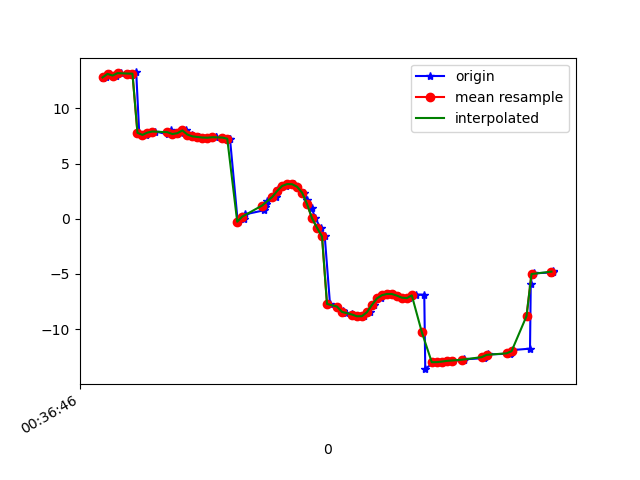

The file beside this chart, header and first rows:
1617669406282, 365042920831278, 12.745052, 19.587427, -26.971577
1617669406292, 365042940062048, 12.86, 19.41, -26.37
1617669406309, 365042959292818, 13.12, 20.39, -26.23
1617669406332, 365042978523588, 12.97, 20.31, -26.75
1617669406353, 365042997754358, 13.19, 20.19, -26.02
1617669406388, 365043016985128, 13.15, 21.22, -26.44
1617669406400, 365043036215898, 13.03, 21.05, -26.86
1617669406415, 365043055446668, 13.26, 20.98, -26.18
1617669406427, 365043074677438, 7.789, 19.1, -25.83
1617669406453, 365043093908208, 7.596, 21.87, -27.08
1617669406471, 365043113138978, 7.809, 21.74, -26.41
1617669406491, 365043132369748, 7.905, 22.66, -26.14
1617669406541, 365043151600518, 7.66, 22.62, -26.92
1617669406543, 365043170831288, 7.802, 22.44, -26.4
1617669406553, 365043190062058, 8.068, 22.83, -25.51
1617669406578, 365043209292828, 7.676, 23.13, -26.53
1617669406593, 365043228523598, 7.752, 22.98, -26.25
1617669406616, 365043247754368, 8.005, 23.05, -25.26
1617669406637, 365043266985138, 7.63, 23.76, -25.67
1617669406641, 365043286215908, 7.468, 23.87, -25.58
1617669406668, 365043305446678, 7.413, 23.75, -25.32
1617669406684, 365043324677448, 7.359, 23.66, -25.12
1617669406709, 365043343908218, 7.342, 23.61, -24.92
1617669406733, 365043363138988, 7.368, 23.55, -24.77
1617669406736, 365043382369758, 7.406, 23.37, -24.66
1617669406760, 365043401600528, 7.358, 22.85, -24.59
1617669406786, 365043420831298, 7.26, 22.01, -24.58
1617669406791, 365043440062068, 7.248, 21.08, -24.83
1617669406822, 365043459292838, -0.2666, 19.67, -25.36
1617669406847, 365043478523608, -0.005278, 19.41, -26.57
1617669406851, 365043497754378, 0.3962, 18.53, -28.03
1617669406927, 365043516985148, 0.7664, 17.44, -29.73
1617669406931, 365043536215918, 1.084, 16.12, -31.64
1617669406935, 365043555446688, 1.345, 14.65, -33.69
1617669406938, 365043574677458, 1.616, 13.2, -35.88
1617669406976, 365043593908228, 1.968, 11.81, -38.16
1617669406980, 365043613138998, 2.34, 10.4, -40.56
1617669406982, 365043632369768, 2.685, 8.95, -43
1617669407017, 365043651600538, 2.975, 7.457, -45.39
1617669407020, 365043670831308, 3.145, 5.925, -47.72
1617669407046, 365043690062078, 3.133, 4.409, -50.01
1617669407061, 365043709292848, 2.906, 2.931, -52.26
1617669407087, 365043728523618, 2.371, 1.457, -54.59
1617669407100, 365043747754388, 1.709, 0.09905, -56.75
1617669407119, 365043766985158, 0.9457, -1.212, -58.73
1617669407133, 365043786215928, 0.0469, -2.375, -60.64
1617669407154, 365043805446698, -0.8199, -3.28, -62.31
1617669407171, 365043824677468, -1.601, -3.993, -63.6
1617669407192, 365043843908238, -7.713, -2.721, -64.57
1617669407221, 365043863139008, -7.946, -4.99, -65.18
1617669407245, 365043882369778, -8.338, -5.099, -65.51
1617669407258, 365043901600548, -8.533, -5.019, -65.34
1617669407282, 365043920831318, -8.627, -4.898, -64.63
1617669407285, 365043940062088, -8.719, -4.735, -63.42
1617669407318, 365043959292858, -8.833, -4.319, -61.84
1617669407328, 365043978523628, -8.823, -3.53, -59.94
1617669407353, 365043997754398, -8.465, -2.4, -57.58
1617669407367, 365044016985168, -7.811, -1.037, -54.77
1617669407398, 365044036215938, -7.218, 0.4289, -51.69
1617669407402, 365044055446708, -6.926, 1.804, -48.62
1617669407428, 365044074677478, -6.81, 3.082, -45.5
... 34 more rows
